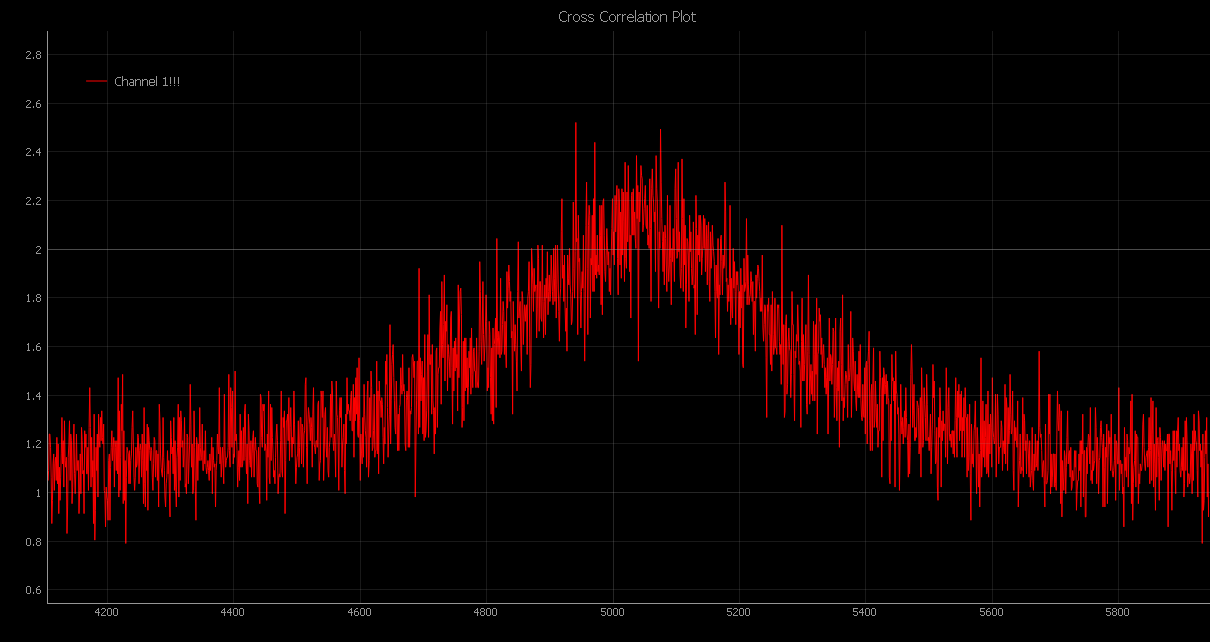

Data behind this chart, as committed beside it:
Channel 1!!!_x, Channel 1!!!_y
0, 1.3, 
1, 1.286, 
2, 1.016, 
3, 1.11, 
4, 1.137, 
5, 1.219, 
6, 1.341, 
7, 1.137, 
8, 1.178, 
9, 1.083, 
10, 1.002, 
11, 1.286, 
12, 1.232, 
13, 1.124, 
14, 1.137, 
15, 0.9885, 
16, 1.259, 
17, 1.029, 
18, 1.07, 
19, 1.083, 
20, 1.205, 
21, 1.219, 
22, 1.313, 
23, 1.11, 
24, 1.165, 
25, 1.259, 
26, 1.151, 
27, 1.259, 
28, 1.192, 
29, 1.083, 
30, 1.178, 
31, 1.002, 
32, 1.056, 
33, 1.151, 
34, 1.11, 
35, 1.246, 
36, 1.11, 
37, 0.9885, 
38, 1.313, 
39, 1.07, 
40, 1.192, 
41, 1.043, 
42, 1.246, 
43, 1.327, 
44, 1.273, 
45, 1.043, 
46, 1.11, 
47, 1.056, 
48, 1.178, 
49, 1.097, 
50, 1.165, 
51, 1.151, 
52, 1.029, 
53, 1.178, 
54, 1.043, 
55, 1.178, 
56, 1.124, 
57, 1.219, 
58, 1.043, 
59, 1.165, 
... 9,940 more rows
